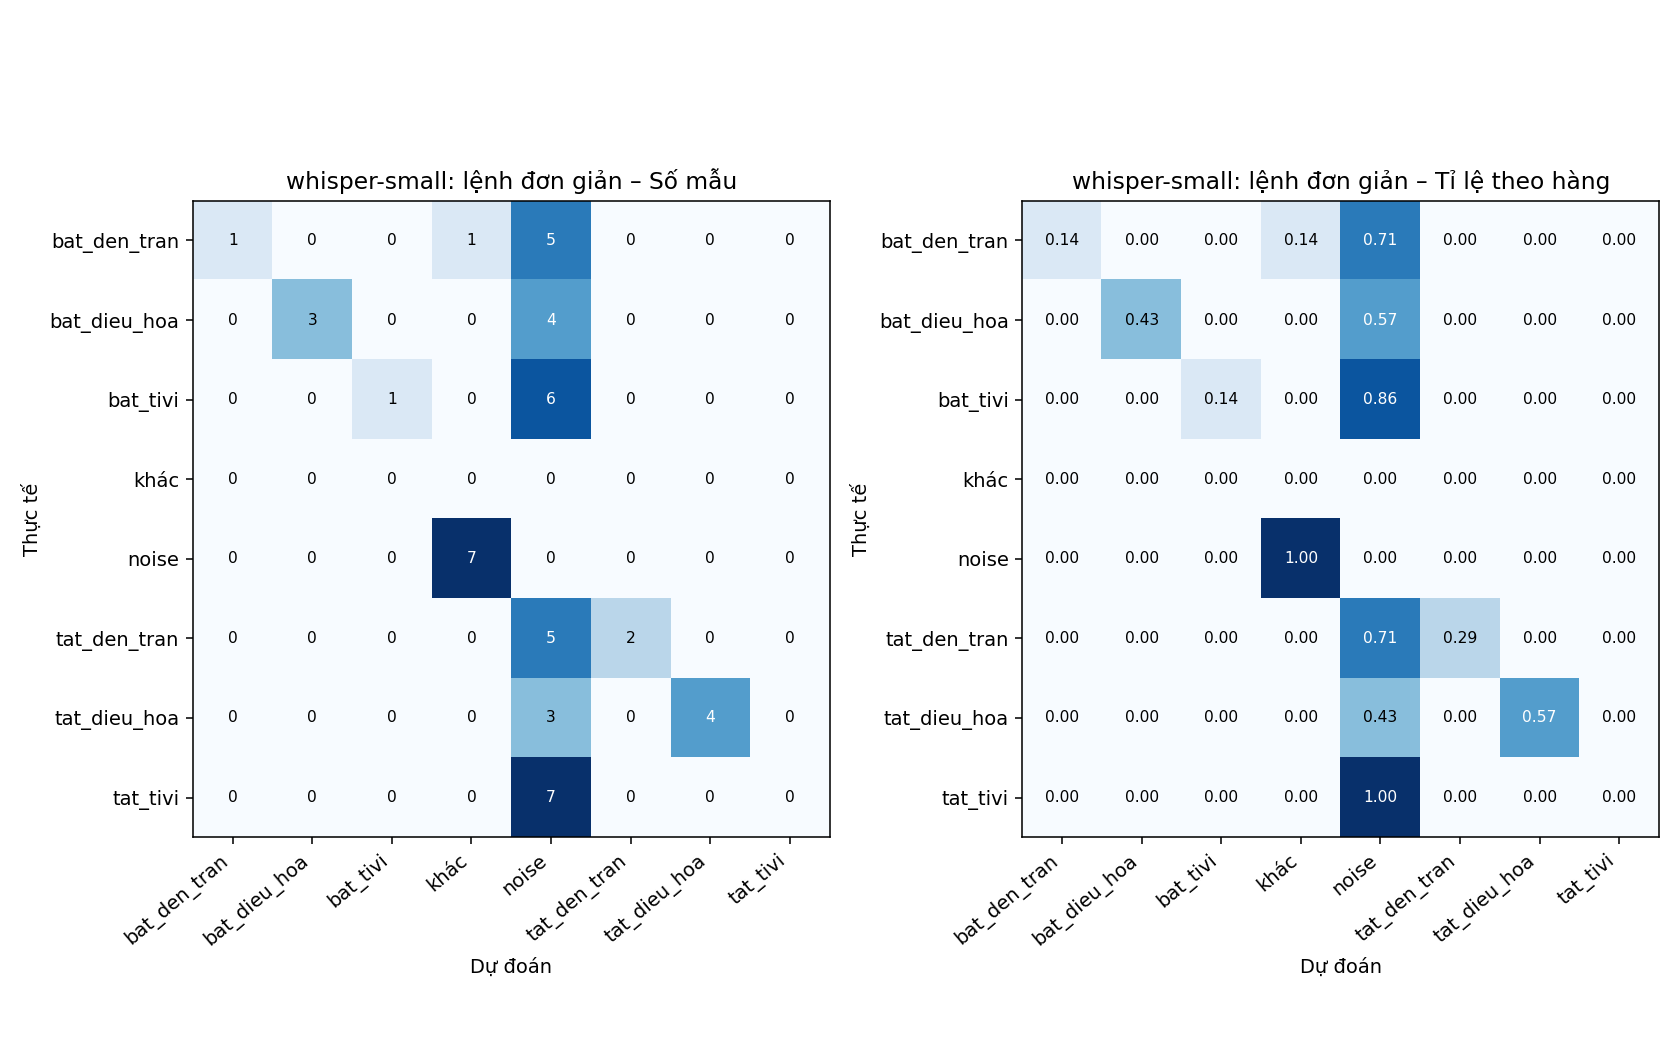

The table this chart was drawn from, first rows:
thực tế \ dự đoán, bat_den_tran, bat_dieu_hoa, bat_tivi, khác, noise, tat_den_tran, tat_dieu_hoa, tat_tivi
bat_den_tran, 1, 0, 0, 1, 5, 0, 0, 0
bat_dieu_hoa, 0, 3, 0, 0, 4, 0, 0, 0
bat_tivi, 0, 0, 1, 0, 6, 0, 0, 0
khác, 0, 0, 0, 0, 0, 0, 0, 0
noise, 0, 0, 0, 7, 0, 0, 0, 0
tat_den_tran, 0, 0, 0, 0, 5, 2, 0, 0
tat_dieu_hoa, 0, 0, 0, 0, 3, 0, 4, 0
tat_tivi, 0, 0, 0, 0, 7, 0, 0, 0
